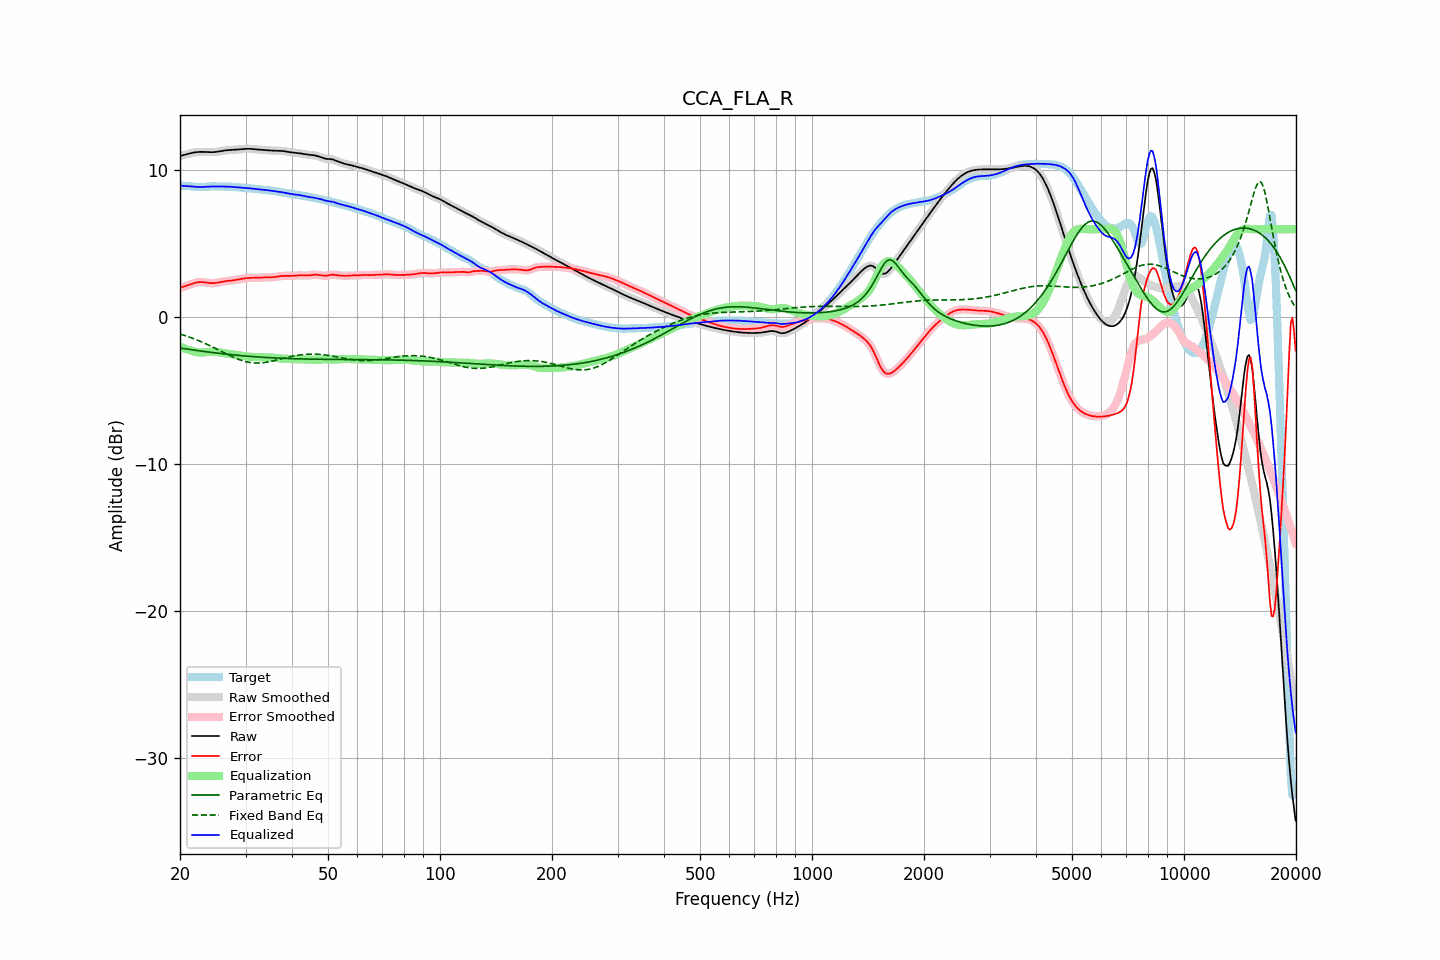

The file beside this chart, header and first rows:
frequency, raw, error, smoothed, error_smoothed, equalization, parametric_eq, fixed_band_eq, equalized_raw, equalized_smoothed, target
20.00, 10.98, 2.02, 10.98, 2.02, -2.00, -2.09, -1.13, 8.98, 8.98, 8.95
20.20, 11.01, 2.05, 11.01, 2.05, -2.04, -2.10, -1.17, 8.96, 8.96, 8.95
20.40, 11.03, 2.08, 11.03, 2.08, -2.09, -2.12, -1.20, 8.95, 8.95, 8.95
20.61, 11.06, 2.11, 11.06, 2.11, -2.13, -2.13, -1.24, 8.94, 8.94, 8.95
20.81, 11.09, 2.15, 11.09, 2.15, -2.16, -2.15, -1.27, 8.93, 8.93, 8.95
21.02, 11.12, 2.18, 11.12, 2.18, -2.20, -2.17, -1.31, 8.92, 8.92, 8.94
21.23, 11.15, 2.22, 11.15, 2.22, -2.23, -2.18, -1.35, 8.92, 8.92, 8.93
21.44, 11.18, 2.26, 11.18, 2.26, -2.27, -2.20, -1.39, 8.91, 8.91, 8.91
21.66, 11.20, 2.30, 11.20, 2.30, -2.30, -2.21, -1.43, 8.90, 8.90, 8.90
21.87, 11.22, 2.34, 11.22, 2.34, -2.33, -2.23, -1.47, 8.89, 8.89, 8.88
22.09, 11.24, 2.37, 11.24, 2.37, -2.36, -2.25, -1.51, 8.88, 8.88, 8.87
22.31, 11.25, 2.39, 11.25, 2.39, -2.38, -2.26, -1.56, 8.87, 8.87, 8.86
22.54, 11.26, 2.40, 11.26, 2.40, -2.39, -2.28, -1.60, 8.87, 8.86, 8.86
22.76, 11.26, 2.40, 11.26, 2.40, -2.39, -2.29, -1.65, 8.86, 8.86, 8.86
22.99, 11.26, 2.40, 11.26, 2.40, -2.39, -2.31, -1.70, 8.87, 8.87, 8.86
23.22, 11.26, 2.39, 11.26, 2.39, -2.38, -2.32, -1.74, 8.87, 8.87, 8.87
23.45, 11.25, 2.37, 11.25, 2.37, -2.37, -2.34, -1.79, 8.88, 8.88, 8.88
23.69, 11.25, 2.36, 11.25, 2.36, -2.36, -2.35, -1.84, 8.89, 8.89, 8.89
23.92, 11.24, 2.34, 11.24, 2.34, -2.35, -2.36, -1.90, 8.90, 8.90, 8.90
24.16, 11.24, 2.33, 11.24, 2.33, -2.34, -2.38, -1.95, 8.90, 8.90, 8.91
24.40, 11.24, 2.32, 11.24, 2.33, -2.33, -2.39, -2.00, 8.90, 8.90, 8.91
24.65, 11.24, 2.33, 11.24, 2.33, -2.34, -2.40, -2.06, 8.90, 8.91, 8.91
24.89, 11.25, 2.34, 11.25, 2.34, -2.34, -2.42, -2.11, 8.90, 8.90, 8.91
25.14, 11.26, 2.35, 11.26, 2.35, -2.36, -2.43, -2.16, 8.90, 8.90, 8.91
25.39, 11.28, 2.38, 11.28, 2.38, -2.38, -2.44, -2.22, 8.90, 8.90, 8.90
25.65, 11.30, 2.40, 11.30, 2.40, -2.40, -2.46, -2.28, 8.90, 8.90, 8.90
25.91, 11.32, 2.42, 11.32, 2.42, -2.42, -2.47, -2.33, 8.90, 8.90, 8.90
26.16, 11.34, 2.45, 11.34, 2.45, -2.44, -2.48, -2.39, 8.90, 8.90, 8.89
26.43, 11.36, 2.46, 11.36, 2.46, -2.45, -2.49, -2.44, 8.90, 8.90, 8.89
26.69, 11.37, 2.47, 11.37, 2.47, -2.47, -2.51, -2.50, 8.90, 8.90, 8.89
26.96, 11.38, 2.48, 11.38, 2.48, -2.48, -2.52, -2.55, 8.89, 8.89, 8.89
27.23, 11.38, 2.49, 11.38, 2.49, -2.50, -2.53, -2.60, 8.89, 8.89, 8.89
27.50, 11.39, 2.50, 11.39, 2.50, -2.51, -2.54, -2.65, 8.88, 8.88, 8.89
27.77, 11.39, 2.52, 11.39, 2.52, -2.52, -2.55, -2.70, 8.87, 8.87, 8.88
28.05, 11.40, 2.53, 11.40, 2.53, -2.54, -2.56, -2.75, 8.86, 8.86, 8.87
28.33, 11.41, 2.55, 11.41, 2.55, -2.56, -2.57, -2.80, 8.85, 8.85, 8.86
28.62, 11.42, 2.57, 11.42, 2.57, -2.57, -2.58, -2.84, 8.85, 8.85, 8.85
28.90, 11.43, 2.59, 11.43, 2.60, -2.59, -2.59, -2.88, 8.84, 8.84, 8.84
29.19, 11.44, 2.61, 11.44, 2.61, -2.61, -2.60, -2.92, 8.83, 8.83, 8.83
29.48, 11.45, 2.63, 11.45, 2.63, -2.63, -2.61, -2.95, 8.82, 8.82, 8.82
29.78, 11.46, 2.65, 11.46, 2.65, -2.65, -2.62, -2.99, 8.81, 8.81, 8.81
30.08, 11.46, 2.66, 11.46, 2.66, -2.66, -2.63, -3.01, 8.80, 8.80, 8.80
30.38, 11.47, 2.67, 11.47, 2.67, -2.67, -2.64, -3.04, 8.80, 8.80, 8.79
30.68, 11.47, 2.68, 11.47, 2.68, -2.68, -2.65, -3.06, 8.79, 8.79, 8.78
30.99, 11.46, 2.69, 11.46, 2.69, -2.68, -2.66, -3.08, 8.78, 8.78, 8.78
31.30, 11.46, 2.69, 11.46, 2.69, -2.69, -2.67, -3.09, 8.77, 8.77, 8.77
31.61, 11.44, 2.69, 11.44, 2.69, -2.69, -2.67, -3.10, 8.75, 8.75, 8.75
31.93, 11.43, 2.69, 11.43, 2.69, -2.69, -2.68, -3.10, 8.74, 8.74, 8.74
32.24, 11.42, 2.69, 11.42, 2.69, -2.70, -2.69, -3.11, 8.72, 8.72, 8.73
32.57, 11.41, 2.70, 11.41, 2.70, -2.70, -2.70, -3.10, 8.71, 8.71, 8.71
32.89, 11.40, 2.70, 11.40, 2.70, -2.70, -2.71, -3.10, 8.70, 8.70, 8.70
33.22, 11.40, 2.71, 11.40, 2.71, -2.71, -2.71, -3.09, 8.69, 8.69, 8.69
33.55, 11.39, 2.71, 11.39, 2.71, -2.71, -2.72, -3.08, 8.68, 8.68, 8.68
33.89, 11.38, 2.72, 11.38, 2.72, -2.71, -2.73, -3.06, 8.67, 8.67, 8.67
34.23, 11.37, 2.72, 11.37, 2.72, -2.72, -2.73, -3.05, 8.66, 8.66, 8.66
34.57, 11.36, 2.72, 11.36, 2.72, -2.72, -2.74, -3.03, 8.64, 8.64, 8.65
34.92, 11.35, 2.72, 11.35, 2.72, -2.73, -2.75, -3.01, 8.63, 8.63, 8.63
35.27, 11.35, 2.73, 11.35, 2.73, -2.73, -2.75, -2.98, 8.61, 8.61, 8.62
35.62, 11.34, 2.74, 11.34, 2.74, -2.74, -2.76, -2.96, 8.60, 8.60, 8.61
35.97, 11.34, 2.75, 11.34, 2.75, -2.75, -2.76, -2.93, 8.59, 8.59, 8.59
... 635 more rows
